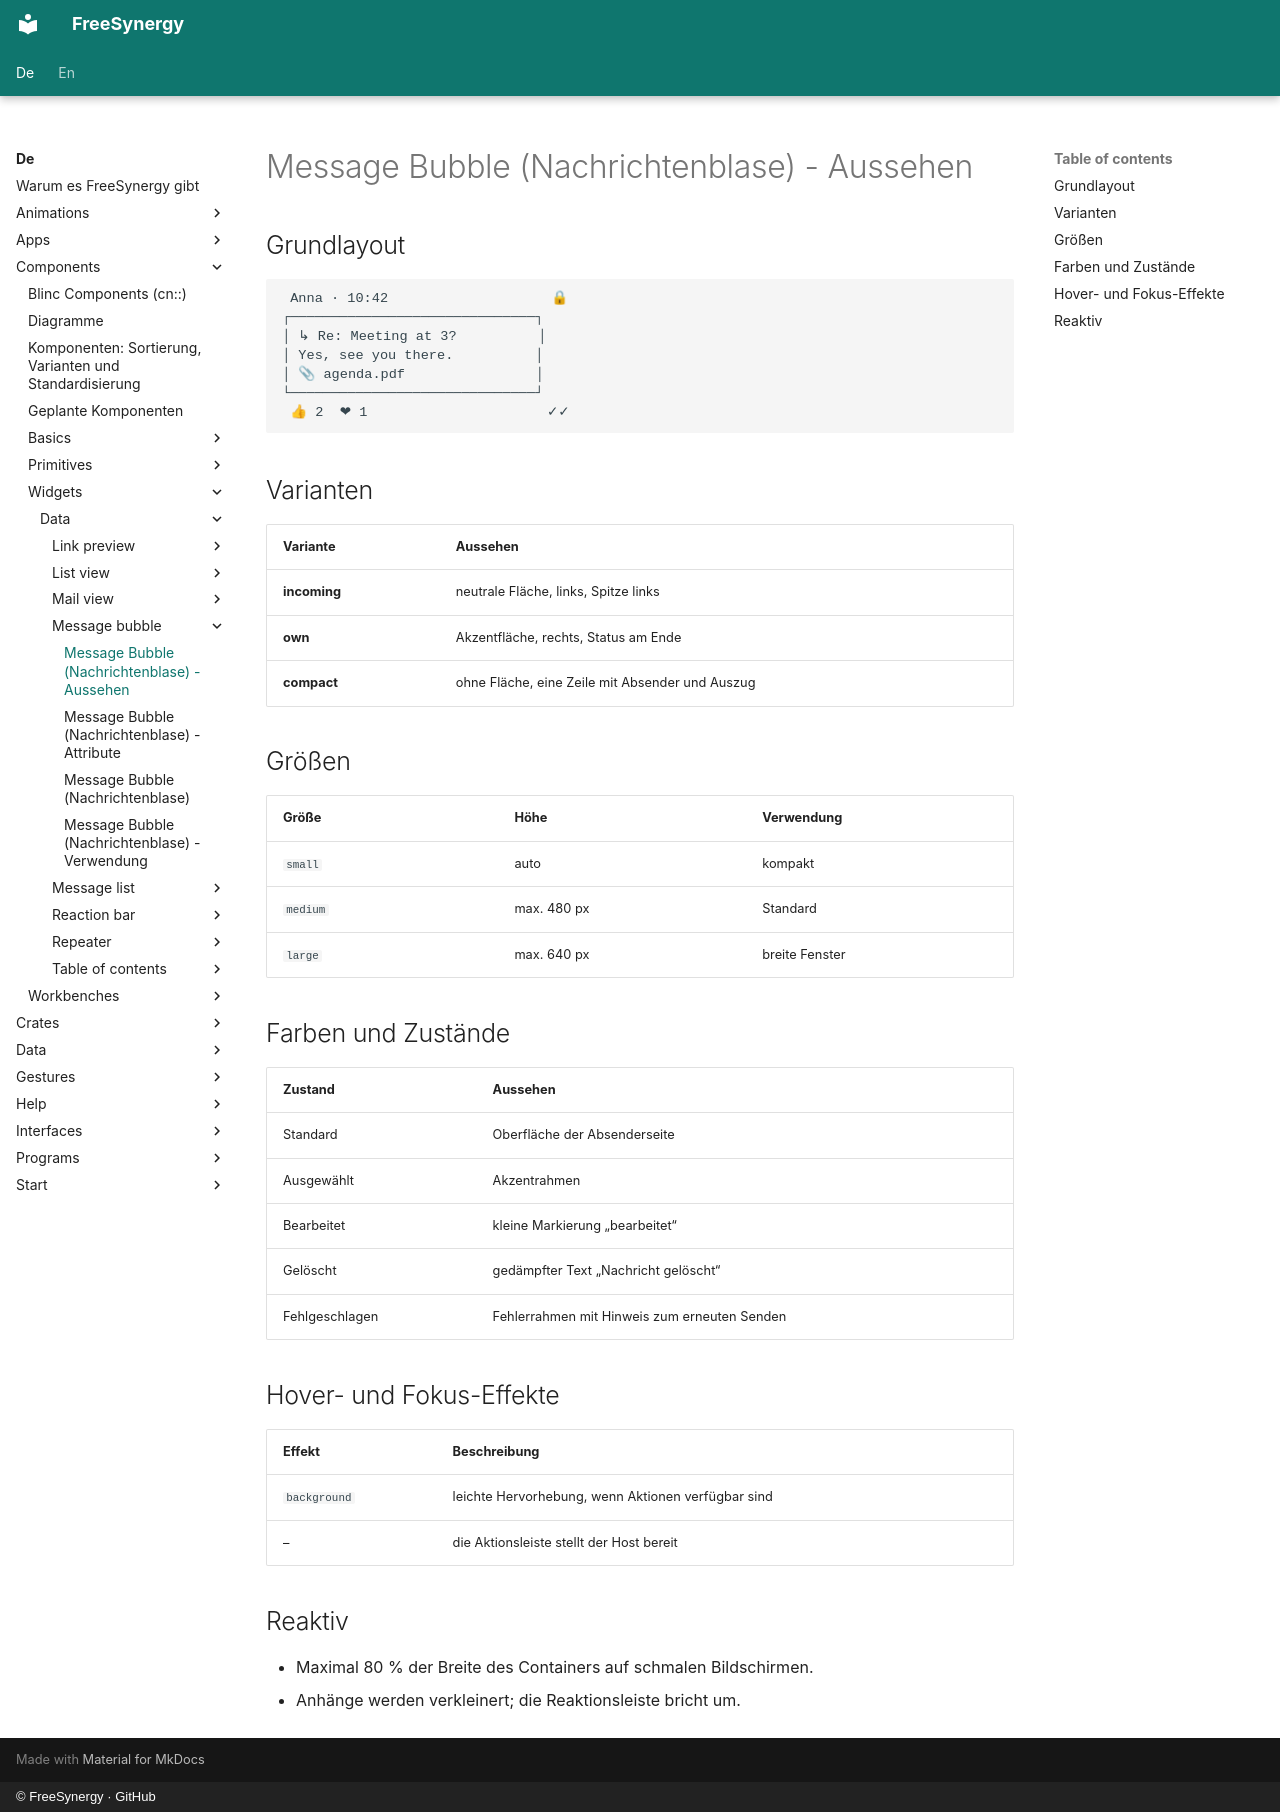

repository: FreeSynergy/fs-documentation · page: de/components/widgets/data/message-bubble/appearance/index.html · generator: mkdocs · copyright: © FreeSynergy · GitHub

# Message Bubble (Nachrichtenblase) - Aussehen

## Grundlayout

```
 Anna · 10:42                    🔒
┌──────────────────────────────┐
│ ↳ Re: Meeting at 3?          │
│ Yes, see you there.          │
│ 📎 agenda.pdf                │
└──────────────────────────────┘
 👍 2  ❤ 1                      ✓✓
```

## Varianten

| Variante | Aussehen |
|---|---|
| **incoming** | neutrale Fläche, links, Spitze links |
| **own** | Akzentfläche, rechts, Status am Ende |
| **compact** | ohne Fläche, eine Zeile mit Absender und Auszug |

## Größen

| Größe | Höhe | Verwendung |
|---|---|---|
| `small` | auto | kompakt |
| `medium` | max. 480 px | Standard |
| `large` | max. 640 px | breite Fenster |

## Farben und Zustände

| Zustand | Aussehen |
|---|---|
| Standard | Oberfläche der Absenderseite |
| Ausgewählt | Akzentrahmen |
| Bearbeitet | kleine Markierung „bearbeitet“ |
| Gelöscht | gedämpfter Text „Nachricht gelöscht“ |
| Fehlgeschlagen | Fehlerrahmen mit Hinweis zum erneuten Senden |

## Hover- und Fokus-Effekte

| Effekt | Beschreibung |
|---|---|
| `background` | leichte Hervorhebung, wenn Aktionen verfügbar sind |
| – | die Aktionsleiste stellt der Host bereit |

## Reaktiv

- Maximal 80 % der Breite des Containers auf schmalen Bildschirmen.
- Anhänge werden verkleinert; die Reaktionsleiste bricht um.
